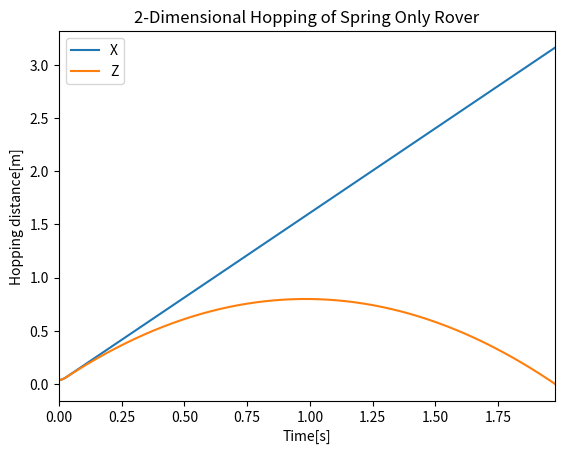

Source code (Python):
#!/usr/bin/env python
# -*- coding: utf-8 -*-
import numpy as np
from numpy import sin,cos
import matplotlib.pyplot as plt
import math

m1 = 0.7  #Mass of Body [Kg]
M2 = 0.05 #Mass of Pad [Kg]
g = 1.622  #Gravitational Acceleration [m/s^2] 
k1 = 1400   #Bias Spring Coefficient [N/m]
c1 = 1  #Damping Coefficient of Spring [Ns/mm] 
l0 = 0.1  #Natural Length of Bias Spring [m]
k2 = 1000  #Spring Coefficient of the ground [N/mm]
c2 = 100 #Damping Coefficient [Ns/mm]
Z20 = 0.0  #Initial Position of Pad [mm]
DZ = 0.05    #Initial Deflextion of Bias Spring [mm]
h = 0.0001   #Interval of RK
d = 1    #Diameter of SMA wire [mm]
D = 6.8  #Diameter of SMA coil [mm]
n = 10   #Number of coil spring
del_AE = 0.04301 

def func1(x,l,th):
	term1 = k1*(l0-l)*cos(th)/m1
	term2 = k1*(l0-l)*sin(th)/m1 - g
	return np.array([x[1], term1, x[3],term2]) 

def func2(x,l,th):
	term1 = 0
	term2 = -g
	#print("term2 = {0}".format(term2))
	return np.array([x[1], term1, x[3],term2]) 

def RK(x,l,th,f):
	k1 = f(x,l,th)
	k2 = f(x+0.5*h*k1,l,th)
	k3 = f(x+0.5*h*k2,l,th)
	k4 = f(x+h*k3,l,th)
	x_ = x + (h/6)*(k1+2*k2+2*k3+k4)
	#print(x_)
	return x_
	
def Cal_Mtlx(X0, t_s, t_f, s,th):
	XX = np.empty((0,s), float)
	XX = np.append(XX, np.array([[X0[0],X0[1],X0[2],X0[3]]]), axis=0)
	#XX = np.append(XX, np.array([[X0[0],X0[1]]]), axis=0)
	t = t_s
	n = 0
	while(t<t_f):
			l = np.sqrt(XX[n,0]**2 + XX[n,2]**2)
			if l0-l > 0:
				Step = RK(XX[n],l,th,func1)
				S = np.array([[Step[0],Step[1],Step[2],Step[3]]])
				XX = np.append(XX, S, axis=0)
				print(n)
				print("Using func1")
				t = t+h
				n = n+1
				k = t
			elif XX[n,2] < 0:
				break
			else:	
				Step = RK(XX[n],l,th,func2)
				S = np.array([[Step[0],Step[1],Step[2],Step[3]]])
				XX = np.append(XX, S, axis=0)
				print(n)
				print("Using func2")
				t = t+h
				n = n+1

	return [np.matrix(XX),k]

def main():
	t_s = 0.0
	t_f = 3.0 
	dz = 0.05
	th = np.pi/4
	x0 = (l0-dz)*cos(th)
	y0 = (l0-dz)*sin(th)
	#X0 = [del_AE,0,0.0,0]
	X0 = [x0,0,y0,0]
	XX = Cal_Mtlx(X0, t_s, t_f, 4,th)[0]
	k = Cal_Mtlx(X0, t_s, t_f, 4,th)[1]
	print(XX)
	print("Launch Time was t={0}[s]".format(k))

	print("Size of XX")
	row, col = XX.shape
	print(row, col)
#	T = np.arange(0, row, h)
	T = np.arange(0, row*h, h)
	print("Length of T={0}".format(len(T)))

	plt.plot(T,XX[:,0], label="X")
	plt.plot(T,XX[:,2], label="Z")
	#plt.plot(T,XX[:,2], label="Position of X2")
	#plt.plot(T,XX[:,3], label="Velocity of X2")
	#ax = fig.gca(projection='3d')
	#ax.plot(v[:, 0], v[:, 1], v[:, 2])
	plt.title('2-Dimensional Hopping of Spring Only Rover')
	plt.xlabel('Time[s]')
	plt.ylabel('Hopping distance[m]')
	plt.xlim([0,T[row-1]])
	plt.legend()
	plt.show()
if __name__ == '__main__':
		main()
